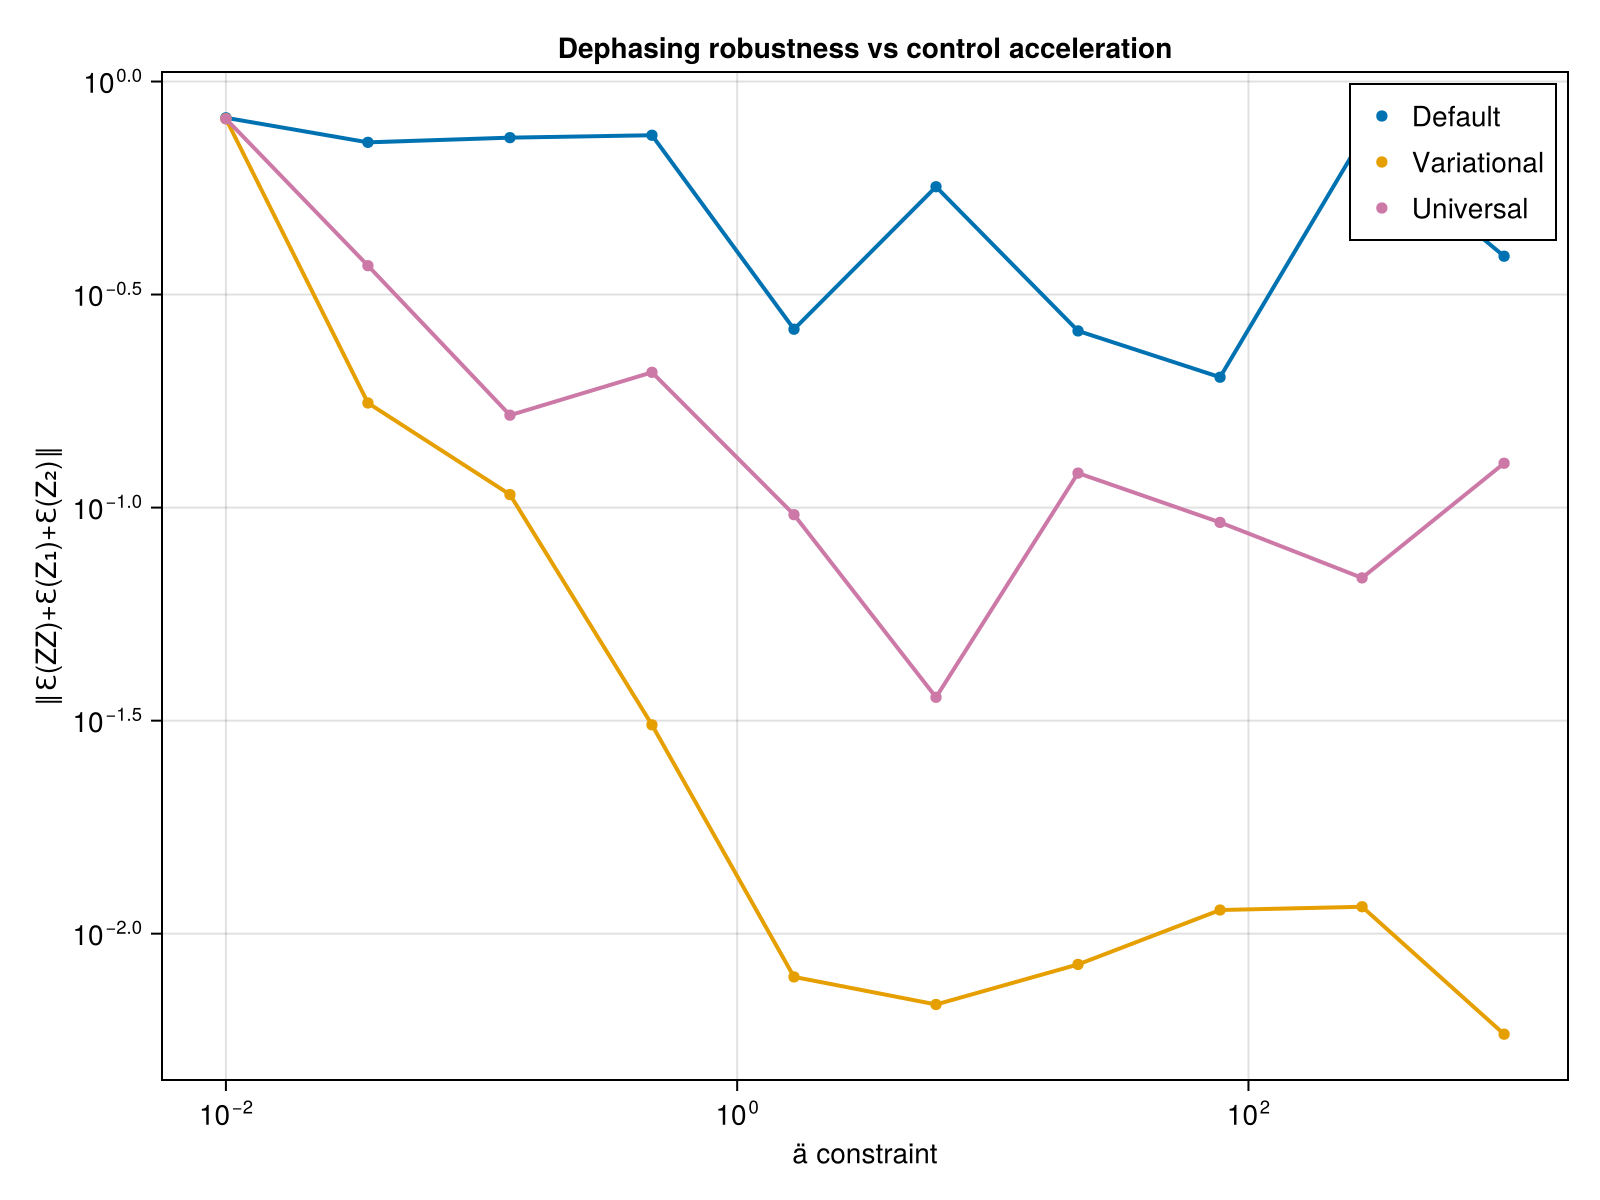

Source data for this figure (header and first rows):
ä_vals, def_avg_vec, uni_avg_vec, var_avg_vec, def_F, var_F, uni_F, var_full_vec, def_full_vec, uni_full_vec
0.01, 0.8219, 0.8175, 0.8179, 0.5029, 0.5028, 0.503, Any[0.9938960093994864, 0.72886908695194…, Any[0.9937879594491231, 0.73109641158376…, Any[0.9933925573469103, 0.72847558305123…
0.03594, 0.7199, 0.3697, 0.176, 0.5585, 0.5592, 0.985, Any[0.4409922437091701, 0.54964436175530…, Any[0.8952579400404465, 0.63360516979027…, Any[0.5911457296279085, 0.47305306922737…
0.1292, 0.7384, 0.1648, 0.1073, 0.9999, 0.9998, 0.9999, Any[0.22604937680516837, 0.1696771903934…, Any[0.03697913228797429, 0.0473755379833…, Any[0.14787463377219714, 0.1248100534682…
0.4642, 0.7481, 0.2077, 0.03091, 1, 1, 0.9996, Any[0.42249501097539455, 0.1738621666308…, Any[0.022924208440799593, 0.027099985158…, Any[0.0338831313664964, 0.25671281513271…
1.668, 0.2622, 0.09624, 0.007916, 0.9934, 0.9935, 0.9999, Any[0.6662438214928285, 0.00056495866433…, Any[0.693576411276799, 0.016949874275734…, Any[0.4224037014934797, 0.07351224534508…
5.995, 0.5663, 0.03588, 0.00682, 0.9999, 0.9999, 0.9999, Any[0.34951986122016776, 0.0207413701861…, Any[0.05268722990662975, 0.0151172501118…, Any[0.20235787150187887, 0.0478630776348…
21.54, 0.2598, 0.1205, 0.008469, 0.9966, 0.9966, 0.9999, Any[0.31622598073167946, 0.1664763505405…, Any[0.57117998209102, 0.0787284629298696…, Any[0.11057178906236037, 0.0316164416365…
77.43, 0.2023, 0.09231, 0.01136, 0.9464, 0.9464, 0.9999, Any[0.2720019036790139, 0.41491316449310…, Any[0.4473847314500497, 0.48628772297129…, Any[0.21776668618804929, 0.1314330490375…
278.3, 0.7358, 0.06839, 0.01157, 1, 1, 0.9999, Any[0.43700299473731835, 0.0589010315723…, Any[0.04743334601594976, 0.0728901428755…, Any[0.2814799911941391, 0.10478975866661…
1000, 0.3891, 0.1271, 0.005809, 0.9128, 0.9128, 0.9999, Any[0.7212997011430061, 0.10537765664202…, Any[0.42498704873705434, 0.2176579754558…, Any[0.13195720891830365, 0.0490884837764…
